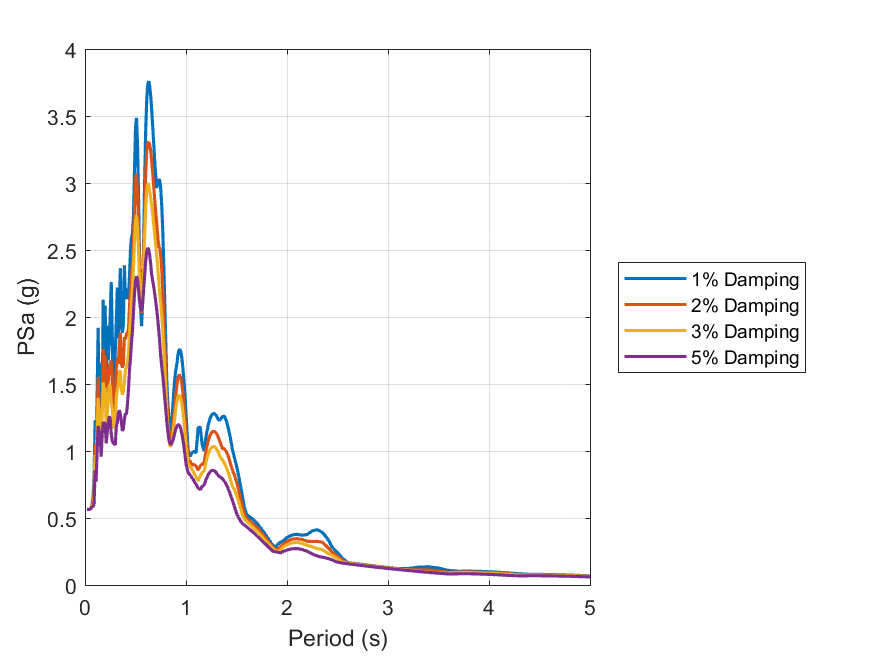

The data file committed next to this chart (first rows):
id, period, psa_1, psa_2, psa_3, psa_5
1, 0.01, Inf, Inf, Inf, Inf
2, 0.02, 0.5655, 0.5637, 0.5634, 0.5631
3, 0.03, 0.5634, 0.563, 0.5635, 0.5637
4, 0.04, 0.5623, 0.5628, 0.5629, 0.5629
5, 0.05, 0.5671, 0.5671, 0.5671, 0.567
6, 0.06, 0.5702, 0.5708, 0.571, 0.5708
7, 0.07, 0.6078, 0.5996, 0.5915, 0.5851
8, 0.08, 0.6539, 0.6058, 0.6006, 0.5832
9, 0.09, 0.812, 0.7179, 0.6573, 0.608
10, 0.1, 1.228, 1.056, 0.9693, 0.8553
11, 0.11, 0.9701, 0.9179, 0.8606, 0.7703
12, 0.12, 1.415, 1.249, 1.124, 0.9974
13, 0.13, 1.919, 1.554, 1.396, 1.186
14, 0.14, 1.347, 1.283, 1.267, 1.154
15, 0.15, 1.331, 1.244, 1.223, 1.108
16, 0.16, 1.655, 1.336, 1.161, 0.9577
17, 0.17, 1.309, 1.317, 1.253, 1.12
18, 0.18, 2.129, 1.761, 1.512, 1.209
19, 0.19, 1.847, 1.622, 1.437, 1.21
20, 0.2, 2.083, 1.71, 1.471, 1.196
21, 0.21, 1.348, 1.209, 1.158, 1.057
22, 0.22, 1.937, 1.474, 1.274, 1.136
23, 0.23, 1.676, 1.52, 1.404, 1.21
24, 0.24, 1.799, 1.633, 1.49, 1.259
25, 0.25, 2.023, 1.649, 1.487, 1.236
26, 0.26, 2.261, 1.674, 1.36, 1.124
27, 0.27, 1.869, 1.514, 1.315, 1.075
28, 0.28, 1.397, 1.302, 1.211, 1.059
29, 0.29, 1.45, 1.304, 1.169, 1.054
30, 0.3, 1.749, 1.405, 1.221, 1.045
31, 0.31, 1.966, 1.617, 1.403, 1.18
32, 0.32, 2.22, 1.69, 1.453, 1.212
33, 0.33, 1.84, 1.649, 1.492, 1.277
34, 0.34, 2.132, 1.804, 1.594, 1.304
35, 0.35, 2.363, 1.881, 1.597, 1.275
36, 0.36, 1.924, 1.651, 1.459, 1.215
37, 0.37, 1.882, 1.622, 1.421, 1.15
38, 0.38, 1.947, 1.646, 1.443, 1.163
39, 0.39, 2.386, 1.849, 1.512, 1.236
40, 0.4, 2.133, 1.833, 1.604, 1.279
41, 0.41, 2.211, 1.875, 1.621, 1.274
42, 0.42, 2.144, 1.879, 1.664, 1.344
43, 0.43, 2.141, 1.91, 1.722, 1.451
44, 0.44, 2.296, 2.068, 1.882, 1.597
45, 0.45, 2.498, 2.209, 1.985, 1.688
46, 0.46, 2.59, 2.327, 2.118, 1.808
47, 0.47, 2.628, 2.408, 2.209, 1.898
48, 0.48, 2.756, 2.566, 2.377, 2.037
49, 0.49, 3.089, 2.808, 2.56, 2.171
50, 0.5, 3.41, 3.018, 2.711, 2.266
51, 0.51, 3.487, 3.071, 2.754, 2.304
52, 0.52, 3.285, 2.939, 2.67, 2.277
53, 0.53, 2.899, 2.676, 2.492, 2.207
54, 0.54, 2.452, 2.37, 2.288, 2.12
55, 0.55, 2.081, 2.121, 2.126, 2.058
56, 0.56, 1.931, 2.028, 2.076, 2.046
57, 0.57, 2.1, 2.159, 2.167, 2.097
58, 0.58, 2.53, 2.447, 2.366, 2.192
59, 0.59, 2.996, 2.775, 2.594, 2.306
60, 0.6, 3.366, 3.047, 2.795, 2.409
... 130 more rows
